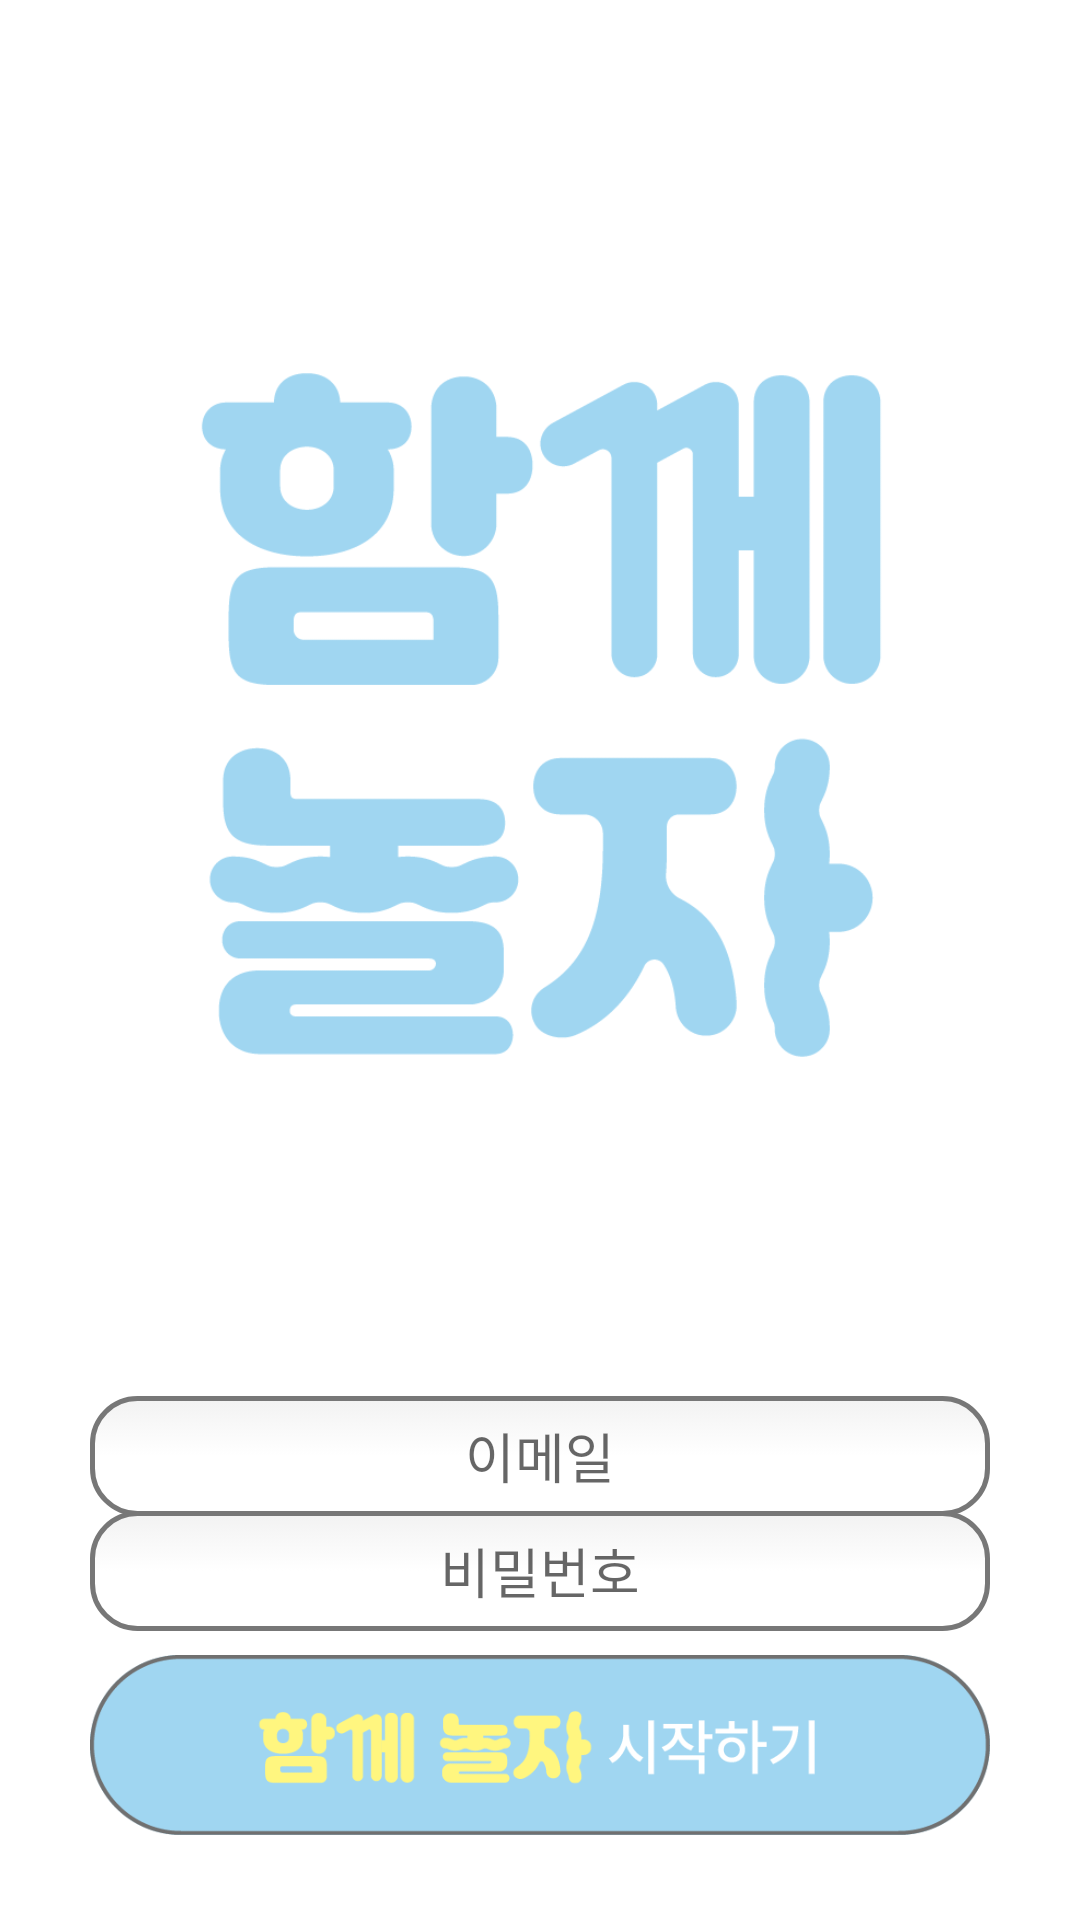

Write the Android layout XML for this screen, with the resource values it uses.
<!-- AndroidManifest.xml: application theme Theme.We_play -->
<!-- res/layout/activity_login.xml -->
<?xml version="1.0" encoding="utf-8"?>
<androidx.constraintlayout.widget.ConstraintLayout xmlns:android="http://schemas.android.com/apk/res/android"
    xmlns:app="http://schemas.android.com/apk/res-auto"
    xmlns:tools="http://schemas.android.com/tools"
    android:layout_width="match_parent"
    android:background="@color/white"
    android:layout_height="match_parent">

    <ImageView
        android:id="@+id/IV_Logo"
        android:layout_width="473dp"
        android:layout_height="428dp"
        android:layout_marginTop="16dp"
        android:layout_marginBottom="5dp"
        app:layout_constraintBottom_toTopOf="@+id/LinearLayout_email_login"
        app:layout_constraintEnd_toEndOf="parent"
        app:layout_constraintStart_toStartOf="parent"
        app:layout_constraintTop_toTopOf="parent"
        app:srcCompat="@drawable/logo"
        tools:ignore="MissingConstraints" />

    <LinearLayout
        android:id="@+id/LinearLayout_email_login"
        android:layout_width="300dp"
        android:layout_height="60dp"
        app:layout_constraintTop_toBottomOf="@+id/IV_Logo"
        app:layout_constraintEnd_toEndOf="parent"
        app:layout_constraintStart_toStartOf="parent"
        app:layout_constraintBottom_toTopOf="@+id/et_pw"
        android:orientation="vertical">

        <EditText
            android:id="@+id/et_email"
            android:background="@drawable/round_edittext"
            android:layout_width="match_parent"
            android:layout_height="40dp"
            android:hint="이메일"
            android:textAlignment="center"/>
        <TextView
            android:id="@+id/tv_error_email_login"
            android:layout_width="match_parent"
            android:layout_height="20dp"
            android:text=""
            android:textAlignment="center"/>

    </LinearLayout>

    <EditText
        android:id="@+id/et_pw"
        app:layout_constraintTop_toTopOf="@+id/LinearLayout_email_login"
        app:layout_constraintEnd_toEndOf="parent"
        app:layout_constraintStart_toStartOf="parent"
        app:layout_constraintBottom_toTopOf="@+id/btn_start_main"
        android:layout_marginTop="30dp"
        android:layout_width="300dp"
        android:layout_height="40dp"
        android:background="@drawable/round_edittext"
        android:hint="비밀번호"
        android:textAlignment="center"/>

    <ImageButton
        android:id="@+id/btn_start_main"
        android:layout_width="300dp"
        android:layout_height="60dp"
        android:background="@android:color/transparent"
        android:scaleType="fitXY"
        android:layout_marginBottom="20dp"
        app:layout_constraintTop_toBottomOf="@+id/et_pw"
        app:layout_constraintEnd_toEndOf="parent"
        app:layout_constraintStart_toStartOf="parent"
        app:layout_constraintBottom_toBottomOf="parent"
        app:srcCompat="@drawable/login"
        tools:ignore="SpeakableTextPresentCheck" />


</androidx.constraintlayout.widget.ConstraintLayout>
<!-- resources referenced by this layout -->
<resources>
  <!-- drawable login: png bitmap (drawable, 15383 bytes) -->
  <!-- drawable logo: png bitmap (drawable, 24981 bytes) -->
  <!-- drawable round_edittext (drawable) -->
  <?xml version="1.0" encoding="utf-8"?>
  <selector xmlns:android="http://schemas.android.com/apk/res/android">
  
      <item android:state_pressed="true" android:state_focused="true">
          <shape>
              <solid android:color="#000000"/>
              <stroke
                  android:width="4dp"
                  android:color="#000000" />
              <corners
                  android:radius="15dp" />
          </shape>
      </item>
  
      <item android:state_pressed="true" android:state_focused="false">
          <shape>
              <solid android:color="#000000"/>
              <stroke
                  android:width="2.3dp"
                  android:color="#000000" />
              <corners
                  android:radius="15dp" />
          </shape>
      </item>
  
      <item android:state_pressed="false" android:state_focused="true">
          <shape>
              <solid android:color="#FFFFFF"/>
              <stroke
                  android:width="2.3dp"
                  android:color="#000000" />
              <corners
                  android:radius="15dp" />
          </shape>
      </item>
  
      <item android:state_pressed="false" android:state_focused="false">
          <shape>
              <gradient
                  android:startColor="#F2F2F2"
                  android:centerColor="#FFFFFF"
                  android:endColor="#FFFFFF"
                  android:angle="270"
                  />
              <stroke
                  android:width="1.5dp"
                  android:color="#777777" />
              <corners
                  android:radius="15dp" />
          </shape>
      </item>
  
      <item android:state_enabled="true">
          <shape>
              <padding
                  android:left="4dp"
                  android:top="4dp"
                  android:right="4dp"
                  android:bottom="4dp"
                  />
          </shape>
      </item>
  
  </selector>
  <style name="Theme.We_play" parent="Theme.AppCompat.Light.NoActionBar">
          
          <item name="colorPrimary">@color/purple_500</item>
          <item name="colorPrimaryVariant">@color/purple_700</item>
          <item name="colorOnPrimary">@color/white</item>
          
          <item name="colorSecondary">@color/teal_200</item>
          <item name="colorSecondaryVariant">@color/teal_700</item>
          <item name="colorOnSecondary">@color/black</item>
          <item name="android:windowFullscreen">true</item>
          
          <item name="android:statusBarColor" tools:targetApi="l">?attr/colorPrimaryVariant</item>
          
      </style>
  <!-- not gathered from this repository: default colours our renderer supplied (Android Studio template values) -->
  <color name="purple_500">#FF6200EE</color>
  <color name="purple_700">#FF3700B3</color>
  <color name="teal_200">#FF03DAC5</color>
  <color name="teal_700">#FF018786</color>
  <color name="black">#FF000000</color>
  <color name="white">#FFFFFFFF</color>
</resources>
